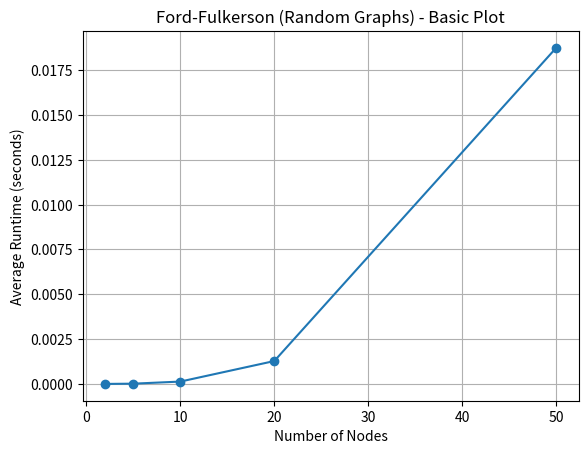
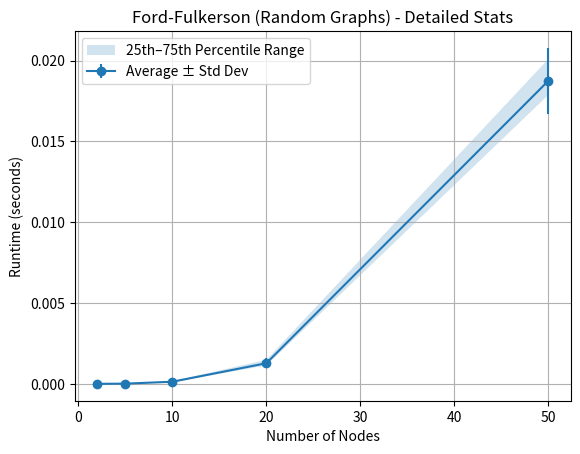
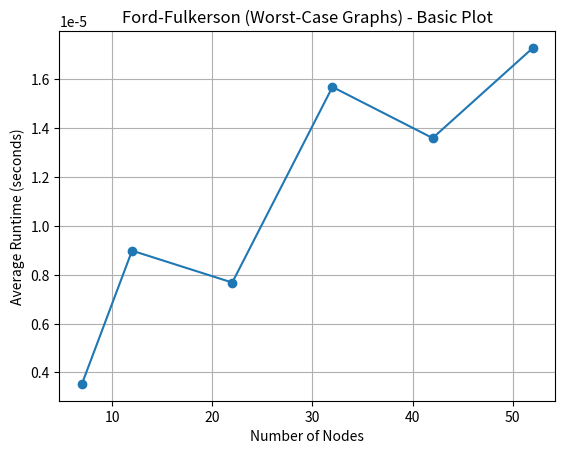
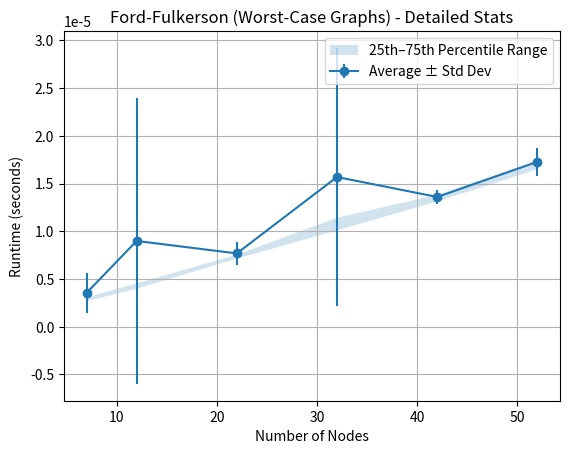
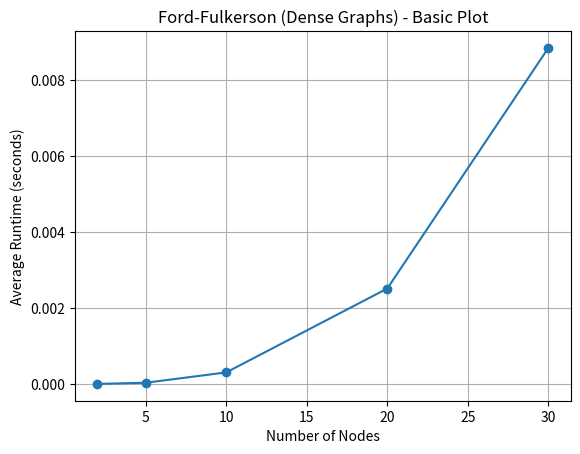
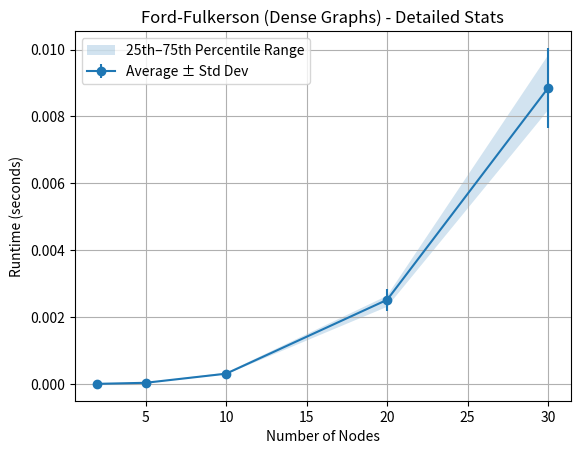

Source code (Python) for these figures, in order:
import time
import random
import csv
import matplotlib.pyplot as plt
import pandas as pd
import numpy as np

# ---------- Core Algorithm ----------
class Edge:
    def __init__(self, from_node, to_node, capacity):
        self.from_node = from_node
        self.to_node = to_node
        self.capacity = capacity
        self.flow = 0
        self.reverse = None

    def residual_capacity(self):
        return self.capacity - self.flow

class Graph:
    def __init__(self):
        self.adj = {}
        self.edges = []

    def add_edge(self, u, v, capacity):
        forward = Edge(u, v, capacity)
        backward = Edge(v, u, 0)

        forward.reverse = backward
        backward.reverse = forward

        self.adj.setdefault(u, []).append(forward)
        self.adj.setdefault(v, []).append(backward)
        self.edges.append(forward)

def dfs(graph, current, sink, visited, flow):
    if current == sink:
        return [], flow

    visited.add(current)

    for edge in graph.adj.get(current, []):
        residual = edge.residual_capacity()
        if edge.to_node not in visited and residual > 0:
            path, min_cap = dfs(graph, edge.to_node, sink, visited, min(flow, residual))
            if min_cap > 0:
                return [edge] + path, min_cap

    return None, 0

def ford_fulkerson(graph, source, sink):
    max_flow = 0

    while True:
        visited = set()
        path, flow = dfs(graph, source, sink, visited, float('inf'))
        if flow == 0:
            break

        max_flow += flow
        for edge in path:
            edge.flow += flow
            edge.reverse.flow -= flow

    return max_flow

# ---------- Random Graph Generator ----------
def generate_graph(num_nodes, edge_probability, min_capacity, max_capacity):
    """
    Creates a random directed graph with a single source 'S' and sink 'T'.
    - 'num_nodes' internal nodes named N0..N(num_nodes-1).
    - Each edge capacity is random within [min_capacity, max_capacity].
    - 'edge_probability' controls how likely any two nodes are connected.
    """
    g = Graph()
    nodes = [f"N{i}" for i in range(num_nodes)]
    source = "S"
    sink = "T"
    added_edges = set()

    for node in nodes:
        if random.random() < 0.8:
            cap = random.randint(min_capacity, max_capacity)
            g.add_edge(source, node, cap)
            added_edges.add((source, node))

    for u in nodes:
        for v in nodes:
            if u != v and (u, v) not in added_edges:
                if random.random() < edge_probability:
                    cap = random.randint(min_capacity, max_capacity)
                    g.add_edge(u, v, cap)
                    added_edges.add((u, v))

    for node in nodes:
        if random.random() < 0.8:
            cap = random.randint(min_capacity, max_capacity)
            g.add_edge(node, sink, cap)
            added_edges.add((node, sink))

    return g

# ---------- Worst-Case Graph Generator ----------
def generate_worst_case_graph(num_layers, capacity_per_edge):
    """
    Creates a linear chain from S -> N0 -> N1 -> ... -> N(num_layers-1) -> T.
    Each edge has capacity 'capacity_per_edge'.
    This often forces Ford-Fulkerson to run in many iterations (worst-case).
    """
    g = Graph()
    source = "S"
    sink = "T"

    previous = source
    for i in range(num_layers):
        node = f"N{i}"
        g.add_edge(previous, node, capacity_per_edge)
        previous = node

    g.add_edge(previous, sink, capacity_per_edge)
    return g

# ---------- Experiment Runners ----------
def run_experiments(instance_sizes, repetitions, edge_probability, min_capacity, max_capacity):
    """
    Runs random graph experiments for each size in 'instance_sizes'.
    Generates a new random graph for each repetition, times the FF algorithm,
    and returns a list of dict results: {'nodes': size, 'run': i, 'time': runtime}.
    """
    results = []
    for size in instance_sizes:
        for i in range(repetitions):
            g = generate_graph(size, edge_probability, min_capacity, max_capacity)
            start_time = time.perf_counter()
            ford_fulkerson(g, "S", "T")
            end_time = time.perf_counter()
            runtime = end_time - start_time
            results.append({
                "nodes": size,
                "run": i + 1,
                "time": runtime
            })
    return results

def run_worst_case_experiment(sizes, repetitions, capacity_per_edge):
    """
    Runs worst-case linear-chain experiments for each size in 'sizes'.
    'size' here is how many N_i nodes we have, so actual total nodes = size + 2 (S + T).
    """
    results = []
    for size in sizes:
        for i in range(repetitions):
            g = generate_worst_case_graph(num_layers=size, capacity_per_edge=capacity_per_edge)
            start_time = time.perf_counter()
            ford_fulkerson(g, "S", "T")
            end_time = time.perf_counter()
            runtime = end_time - start_time
            results.append({
                "nodes": size + 2,
                "run": i + 1,
                "time": runtime
            })
    return results

# ---------- Save & Basic Plot ----------
def save_results_to_csv(results, filename):
    """
    Writes out the results list of dicts to a CSV file.
    """
    if not results:
        return  # no data
    keys = results[0].keys()
    with open(filename, 'w', newline='') as output_file:
        dict_writer = csv.DictWriter(output_file, keys)
        dict_writer.writeheader()
        dict_writer.writerows(results)

def plot_results(results, title):
    """
    Simple average runtime vs. node count line plot.
    """
    df = pd.DataFrame(results)
    avg_times = df.groupby("nodes")["time"].mean()
    plt.figure()
    plt.plot(avg_times.index, avg_times.values, marker='o')
    plt.xlabel("Number of Nodes")
    plt.ylabel("Average Runtime (seconds)")
    plt.title(title)
    plt.grid(True)
    plt.show()

# ---------- Enhanced Statistical Plot ----------
def plot_detailed_stats(results, title):
    """
    Plots average runtime with standard deviation error bars
    and a shaded area showing the 25th–75th percentile range.
    """
    df = pd.DataFrame(results)
    grouped = df.groupby("nodes")["time"]

    avg = grouped.mean()
    std_dev = grouped.std()
    p25 = grouped.quantile(0.25)
    p75 = grouped.quantile(0.75)

    x = avg.index.values
    y = avg.values
    err = std_dev.values
    y1 = p25.values
    y2 = p75.values

    plt.figure()
    plt.errorbar(x, y, yerr=err, fmt='-o', label='Average ± Std Dev')
    plt.fill_between(x, y1, y2, alpha=0.2, label='25th–75th Percentile Range')
    plt.xlabel("Number of Nodes")
    plt.ylabel("Runtime (seconds)")
    plt.title(title)
    plt.legend()
    plt.grid(True)
    plt.show()

# ---------- EXAMPLE USAGE: Random Graphs ----------
sizes = [2, 5, 10, 20, 50]
repetitions = 10
random_results = run_experiments(sizes, repetitions, edge_probability=0.3, min_capacity=1, max_capacity=20)
save_results_to_csv(random_results, "./ff_experiment_results.csv")

plot_results(random_results, "Ford-Fulkerson (Random Graphs) - Basic Plot")
plot_detailed_stats(random_results, "Ford-Fulkerson (Random Graphs) - Detailed Stats")

# ---------- EXAMPLE USAGE: Worst-Case Graphs ----------
worst_case_sizes = [5, 10, 20, 30, 40, 50]
worst_case_repetitions = 10
worst_case_results = run_worst_case_experiment(worst_case_sizes, worst_case_repetitions, capacity_per_edge=1)
save_results_to_csv(worst_case_results, "./ff_worst_case_results.csv")

plot_results(worst_case_results, "Ford-Fulkerson (Worst-Case Graphs) - Basic Plot")
plot_detailed_stats(worst_case_results, "Ford-Fulkerson (Worst-Case Graphs) - Detailed Stats")

# ---------- EXAMPLE USAGE: Dense Graphs ----------
dense_sizes = [2, 5, 10, 20, 30]
dense_repetitions = 10
dense_results = run_experiments(dense_sizes, dense_repetitions, edge_probability=0.9, min_capacity=1, max_capacity=20)
save_results_to_csv(dense_results, "./ff_dense_graph_results.csv")

plot_results(dense_results, "Ford-Fulkerson (Dense Graphs) - Basic Plot")
plot_detailed_stats(dense_results, "Ford-Fulkerson (Dense Graphs) - Detailed Stats")
